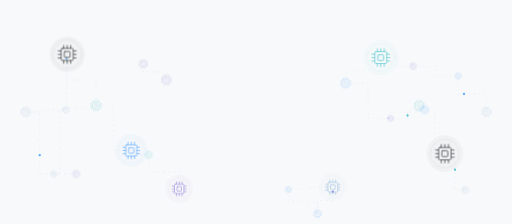
t = 0.00 s
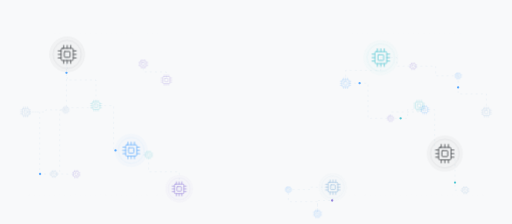
t = 1.63 s
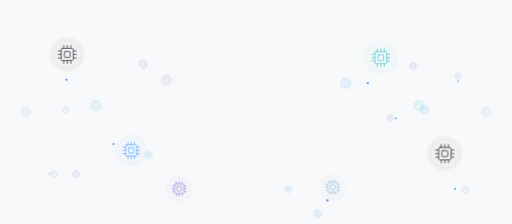
t = 2.44 s
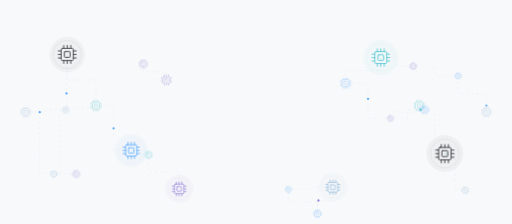
t = 4.00 s
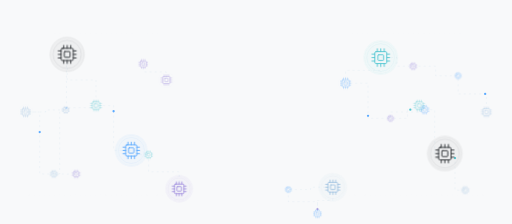
t = 5.69 s
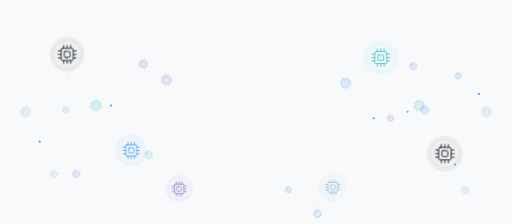
t = 6.50 s

The animated SVG that drew these frames (rendered in a browser with its animation timeline set to each time). Animation: 64 SMIL elements (animate=56,animateMotion=8), 3 CSS @keyframes rules; one cycle of 8.00 s, repeats indefinitely.

<svg xmlns="http://www.w3.org/2000/svg" viewBox="0 0 1600 700" preserveAspectRatio="xMidYMid slice"
role="img" aria-label="Animated technology memory and circuit network">
<defs><path id="tech0" d="M210.0,170.0 H207.7 V343.5 H205.4"/><path id="tech1" d="M210.0,170.0 V250.0 H300.0 V330.0"/><path id="tech2" d="M410.0,470.0 H437.2 V483.8 H464.4"/><path id="tech3" d="M410.0,470.0 H355.0 V330.0 H300.0"/><path id="tech4" d="M1190.0,180.0 H1240.5 V206.9 H1291.1"/><path id="tech5" d="M1190.0,180.0 V220.0 H1080.0 V260.0"/><path id="tech6" d="M1390.0,480.0 H1421.9 V594.2 H1453.9"/><path id="tech7" d="M1390.0,480.0 H1358.4 V342.8 H1326.9"/><path id="tech8" d="M560.0,590.0 V536.9 H464.4 V483.8"/><path id="tech9" d="M1040.0,585.0 V626.5 H992.1 V667.9"/><path id="tech10" d="M1040.0,585.0 H970.5 V592.4 H901.1"/><path id="tech11" d="M80.0,350.0 H142.7 V343.5 H205.4"/><path id="tech12" d="M80.0,350.0 H124.1 V543.7 H168.2"/><path id="tech13" d="M300.0,330.0 V336.8 H205.4 V343.5"/><path id="tech14" d="M520.0,250.0 V224.9 H447.7 V199.8"/><path id="tech15" d="M1080.0,260.0 H1150.1 V369.9 H1220.3"/><path id="tech16" d="M1310.0,330.0 V336.4 H1326.9 V342.8"/><path id="tech17" d="M1310.0,330.0 V350.0 H1220.3 V369.9"/><path id="tech18" d="M1520.0,350.0 V293.5 H1431.6 V236.9"/><path id="tech19" d="M168.2,543.7 H203.1 V543.9 H238.1"/><path id="tech20" d="M168.2,543.7 H186.8 V343.5 H205.4"/><path id="tech21" d="M1326.9,342.8 H1273.6 V369.9 H1220.3"/><path id="tech22" d="M1431.6,236.9 H1361.4 V206.9 H1291.1"/><path id="tech23" d="M901.1,592.4 V630.2 H992.1 V667.9"/></defs>
<style>
.trace {
  fill:none;
  stroke:#8fb7dc;
  stroke-width:1.2;
  opacity:.23;
  stroke-linecap:round;
  stroke-linejoin:round;
  stroke-dasharray:4 12;
  animation:flow var(--dur) linear var(--delay) infinite;
}
.rail {
  fill:none;
  stroke:#aebdca;
  stroke-width:1;
  opacity:.10;
  stroke-dasharray:2 14;
}
.chip {
  opacity:.82;
  animation:chipBreath 7s ease-in-out infinite alternate;
  transform-box:fill-box;
  transform-origin:center;
}
.module {
  opacity:.45;
  animation:moduleBreath 8s ease-in-out infinite alternate;
  transform-box:fill-box;
  transform-origin:center;
}
@keyframes flow { to { stroke-dashoffset:-64; } }
@keyframes chipBreath { from { opacity:.68 } to { opacity:.94 } }
@keyframes moduleBreath { from { opacity:.30 } to { opacity:.58 } }
@media(prefers-reduced-motion:reduce) {
  .trace,.chip,.module { animation:none!important; }
}
</style>
<rect width="100%" height="100%" fill="#f8f9fa"/>

<path d="M90 610 H540" class="rail"/>
<path d="M1060 610 H1510" class="rail"/>
<path d="M155 105 H500" class="rail"/>
<path d="M1100 105 H1445" class="rail"/>

<g><use href="#tech0" class="trace" style="--dur:12.33s;--delay:-7.79s"/><use href="#tech1" class="trace" style="--dur:13.77s;--delay:-0.13s"/><use href="#tech2" class="trace" style="--dur:12.11s;--delay:-2.29s"/><use href="#tech3" class="trace" style="--dur:13.19s;--delay:-7.24s"/><use href="#tech4" class="trace" style="--dur:15.78s;--delay:-6.30s"/><use href="#tech5" class="trace" style="--dur:11.40s;--delay:-4.84s"/><use href="#tech6" class="trace" style="--dur:11.07s;--delay:-9.92s"/><use href="#tech7" class="trace" style="--dur:10.06s;--delay:-4.56s"/><use href="#tech8" class="trace" style="--dur:10.13s;--delay:-7.99s"/><use href="#tech9" class="trace" style="--dur:14.11s;--delay:-9.55s"/><use href="#tech10" class="trace" style="--dur:10.38s;--delay:-3.55s"/><use href="#tech11" class="trace" style="--dur:10.53s;--delay:-4.33s"/><use href="#tech12" class="trace" style="--dur:10.05s;--delay:-5.36s"/><use href="#tech13" class="trace" style="--dur:10.17s;--delay:-3.22s"/><use href="#tech14" class="trace" style="--dur:15.73s;--delay:-0.33s"/><use href="#tech15" class="trace" style="--dur:13.37s;--delay:-4.14s"/><use href="#tech16" class="trace" style="--dur:15.30s;--delay:-4.19s"/><use href="#tech17" class="trace" style="--dur:14.31s;--delay:-6.79s"/><use href="#tech18" class="trace" style="--dur:12.23s;--delay:-2.35s"/><use href="#tech19" class="trace" style="--dur:14.55s;--delay:-3.87s"/><use href="#tech20" class="trace" style="--dur:11.84s;--delay:-9.14s"/><use href="#tech21" class="trace" style="--dur:14.63s;--delay:-2.91s"/><use href="#tech22" class="trace" style="--dur:12.03s;--delay:-1.20s"/><use href="#tech23" class="trace" style="--dur:11.00s;--delay:-5.89s"/></g>
<g><circle r="3.6" fill="#4da3ff" opacity=".9"><animateMotion dur="6.57s" begin="-0.58s" repeatCount="indefinite"><mpath href="#tech0"/></animateMotion><animate attributeName="opacity" values="0;.92;.92;0" keyTimes="0;.12;.84;1" dur="6.57s" begin="-0.58s" repeatCount="indefinite"/></circle><circle r="3.6" fill="#4da3ff" opacity=".9"><animateMotion dur="7.92s" begin="-7.85s" repeatCount="indefinite"><mpath href="#tech3"/></animateMotion><animate attributeName="opacity" values="0;.92;.92;0" keyTimes="0;.12;.84;1" dur="7.92s" begin="-7.85s" repeatCount="indefinite"/></circle><circle r="3.6" fill="#45c3cf" opacity=".9"><animateMotion dur="7.14s" begin="-3.29s" repeatCount="indefinite"><mpath href="#tech6"/></animateMotion><animate attributeName="opacity" values="0;.92;.92;0" keyTimes="0;.12;.84;1" dur="7.14s" begin="-3.29s" repeatCount="indefinite"/></circle><circle r="3.6" fill="#8d78d8" opacity=".9"><animateMotion dur="7.26s" begin="-0.79s" repeatCount="indefinite"><mpath href="#tech9"/></animateMotion><animate attributeName="opacity" values="0;.92;.92;0" keyTimes="0;.12;.84;1" dur="7.26s" begin="-0.79s" repeatCount="indefinite"/></circle><circle r="3.6" fill="#4da3ff" opacity=".9"><animateMotion dur="7.64s" begin="-4.85s" repeatCount="indefinite"><mpath href="#tech12"/></animateMotion><animate attributeName="opacity" values="0;.92;.92;0" keyTimes="0;.12;.84;1" dur="7.64s" begin="-4.85s" repeatCount="indefinite"/></circle><circle r="3.6" fill="#4da3ff" opacity=".9"><animateMotion dur="7.92s" begin="-7.68s" repeatCount="indefinite"><mpath href="#tech15"/></animateMotion><animate attributeName="opacity" values="0;.92;.92;0" keyTimes="0;.12;.84;1" dur="7.92s" begin="-7.68s" repeatCount="indefinite"/></circle><circle r="3.6" fill="#4da3ff" opacity=".9"><animateMotion dur="8.47s" begin="-5.32s" repeatCount="indefinite"><mpath href="#tech18"/></animateMotion><animate attributeName="opacity" values="0;.92;.92;0" keyTimes="0;.12;.84;1" dur="8.47s" begin="-5.32s" repeatCount="indefinite"/></circle><circle r="3.6" fill="#45c3cf" opacity=".9"><animateMotion dur="7.11s" begin="-3.80s" repeatCount="indefinite"><mpath href="#tech21"/></animateMotion><animate attributeName="opacity" values="0;.92;.92;0" keyTimes="0;.12;.84;1" dur="7.11s" begin="-3.80s" repeatCount="indefinite"/></circle></g>
<g>
<g transform="translate(210 170) scale(1.0)" class="chip" style="color:#212529">
  <circle r="56" fill="#212529" opacity=".045"/>
  <circle r="44" fill="none" stroke="#212529" stroke-width="1.2" opacity=".20"/>
  
<g fill="none" stroke="currentColor" stroke-width="3" stroke-linecap="round" stroke-linejoin="round">
  <rect x="-19" y="-19" width="38" height="38" rx="4"/>
  <rect x="-9" y="-9" width="18" height="18" rx="2"/>
  <path d="M-28,-11 H-19 M-28,0 H-19 M-28,11 H-19
           M19,-11 H28 M19,0 H28 M19,11 H28
           M-11,-28 V-19 M0,-28 V-19 M11,-28 V-19
           M-11,19 V28 M0,19 V28 M11,19 V28"/>
</g>
  <circle r="50" fill="none" stroke="#212529" stroke-width="1" opacity=".13">
    <animate attributeName="r" values="50;59;50" dur="6.5s" begin="0.0s" repeatCount="indefinite"/>
    <animate attributeName="opacity" values=".15;0;.15" dur="6.5s" begin="0.0s" repeatCount="indefinite"/>
  </circle>
</g>
<g transform="translate(410 470) scale(0.92)" class="chip" style="color:#4da3ff">
  <circle r="56" fill="#4da3ff" opacity=".045"/>
  <circle r="44" fill="none" stroke="#4da3ff" stroke-width="1.2" opacity=".20"/>
  
<g fill="none" stroke="currentColor" stroke-width="3" stroke-linecap="round" stroke-linejoin="round">
  <rect x="-19" y="-19" width="38" height="38" rx="4"/>
  <rect x="-9" y="-9" width="18" height="18" rx="2"/>
  <path d="M-28,-11 H-19 M-28,0 H-19 M-28,11 H-19
           M19,-11 H28 M19,0 H28 M19,11 H28
           M-11,-28 V-19 M0,-28 V-19 M11,-28 V-19
           M-11,19 V28 M0,19 V28 M11,19 V28"/>
</g>
  <circle r="50" fill="none" stroke="#4da3ff" stroke-width="1" opacity=".13">
    <animate attributeName="r" values="50;59;50" dur="7.0s" begin="-0.7s" repeatCount="indefinite"/>
    <animate attributeName="opacity" values=".15;0;.15" dur="7.0s" begin="-0.7s" repeatCount="indefinite"/>
  </circle>
</g>
<g transform="translate(1190 180) scale(0.98)" class="chip" style="color:#45c3cf">
  <circle r="56" fill="#45c3cf" opacity=".045"/>
  <circle r="44" fill="none" stroke="#45c3cf" stroke-width="1.2" opacity=".20"/>
  
<g fill="none" stroke="currentColor" stroke-width="3" stroke-linecap="round" stroke-linejoin="round">
  <rect x="-19" y="-19" width="38" height="38" rx="4"/>
  <rect x="-9" y="-9" width="18" height="18" rx="2"/>
  <path d="M-28,-11 H-19 M-28,0 H-19 M-28,11 H-19
           M19,-11 H28 M19,0 H28 M19,11 H28
           M-11,-28 V-19 M0,-28 V-19 M11,-28 V-19
           M-11,19 V28 M0,19 V28 M11,19 V28"/>
</g>
  <circle r="50" fill="none" stroke="#45c3cf" stroke-width="1" opacity=".13">
    <animate attributeName="r" values="50;59;50" dur="7.5s" begin="-1.4s" repeatCount="indefinite"/>
    <animate attributeName="opacity" values=".15;0;.15" dur="7.5s" begin="-1.4s" repeatCount="indefinite"/>
  </circle>
</g>
<g transform="translate(1390 480) scale(1.02)" class="chip" style="color:#212529">
  <circle r="56" fill="#212529" opacity=".045"/>
  <circle r="44" fill="none" stroke="#212529" stroke-width="1.2" opacity=".20"/>
  
<g fill="none" stroke="currentColor" stroke-width="3" stroke-linecap="round" stroke-linejoin="round">
  <rect x="-19" y="-19" width="38" height="38" rx="4"/>
  <rect x="-9" y="-9" width="18" height="18" rx="2"/>
  <path d="M-28,-11 H-19 M-28,0 H-19 M-28,11 H-19
           M19,-11 H28 M19,0 H28 M19,11 H28
           M-11,-28 V-19 M0,-28 V-19 M11,-28 V-19
           M-11,19 V28 M0,19 V28 M11,19 V28"/>
</g>
  <circle r="50" fill="none" stroke="#212529" stroke-width="1" opacity=".13">
    <animate attributeName="r" values="50;59;50" dur="8.0s" begin="-2.1s" repeatCount="indefinite"/>
    <animate attributeName="opacity" values=".15;0;.15" dur="8.0s" begin="-2.1s" repeatCount="indefinite"/>
  </circle>
</g>
<g transform="translate(560 590) scale(0.78)" class="chip" style="color:#8d78d8">
  <circle r="56" fill="#8d78d8" opacity=".045"/>
  <circle r="44" fill="none" stroke="#8d78d8" stroke-width="1.2" opacity=".20"/>
  
<g fill="none" stroke="currentColor" stroke-width="3" stroke-linecap="round" stroke-linejoin="round">
  <rect x="-19" y="-19" width="38" height="38" rx="4"/>
  <rect x="-9" y="-9" width="18" height="18" rx="2"/>
  <path d="M-28,-11 H-19 M-28,0 H-19 M-28,11 H-19
           M19,-11 H28 M19,0 H28 M19,11 H28
           M-11,-28 V-19 M0,-28 V-19 M11,-28 V-19
           M-11,19 V28 M0,19 V28 M11,19 V28"/>
</g>
  <circle r="50" fill="none" stroke="#8d78d8" stroke-width="1" opacity=".13">
    <animate attributeName="r" values="50;59;50" dur="8.5s" begin="-2.8s" repeatCount="indefinite"/>
    <animate attributeName="opacity" values=".15;0;.15" dur="8.5s" begin="-2.8s" repeatCount="indefinite"/>
  </circle>
</g>
<g transform="translate(1040 585) scale(0.8)" class="chip" style="color:#8fb7dc">
  <circle r="56" fill="#8fb7dc" opacity=".045"/>
  <circle r="44" fill="none" stroke="#8fb7dc" stroke-width="1.2" opacity=".20"/>
  
<g fill="none" stroke="currentColor" stroke-width="3" stroke-linecap="round" stroke-linejoin="round">
  <rect x="-19" y="-19" width="38" height="38" rx="4"/>
  <rect x="-9" y="-9" width="18" height="18" rx="2"/>
  <path d="M-28,-11 H-19 M-28,0 H-19 M-28,11 H-19
           M19,-11 H28 M19,0 H28 M19,11 H28
           M-11,-28 V-19 M0,-28 V-19 M11,-28 V-19
           M-11,19 V28 M0,19 V28 M11,19 V28"/>
</g>
  <circle r="50" fill="none" stroke="#8fb7dc" stroke-width="1" opacity=".13">
    <animate attributeName="r" values="50;59;50" dur="9.0s" begin="-3.5s" repeatCount="indefinite"/>
    <animate attributeName="opacity" values=".15;0;.15" dur="9.0s" begin="-3.5s" repeatCount="indefinite"/>
  </circle>
</g>
<g transform="translate(80.0 350.0) scale(0.55)" class="module" style="color:#8fb7dc">
  
<g fill="none" stroke="currentColor" stroke-width="3" stroke-linecap="round" stroke-linejoin="round">
  <rect x="-19" y="-19" width="38" height="38" rx="4"/>
  <rect x="-9" y="-9" width="18" height="18" rx="2"/>
  <path d="M-28,-11 H-19 M-28,0 H-19 M-28,11 H-19
           M19,-11 H28 M19,0 H28 M19,11 H28
           M-11,-28 V-19 M0,-28 V-19 M11,-28 V-19
           M-11,19 V28 M0,19 V28 M11,19 V28"/>
</g>
  <circle r="36" fill="none" stroke="#8fb7dc" stroke-width="1" opacity=".08">
    <animate attributeName="r" values="36;42;36" dur="6.80s" begin="-4.45s" repeatCount="indefinite"/>
    <animate attributeName="opacity" values=".07;.16;.07" dur="6.80s" begin="-4.45s" repeatCount="indefinite"/>
  </circle>
</g>
<g transform="translate(300.0 330.0) scale(0.60)" class="module" style="color:#45c3cf">
  
<g fill="none" stroke="currentColor" stroke-width="3" stroke-linecap="round" stroke-linejoin="round">
  <rect x="-19" y="-19" width="38" height="38" rx="4"/>
  <rect x="-9" y="-9" width="18" height="18" rx="2"/>
  <path d="M-28,-11 H-19 M-28,0 H-19 M-28,11 H-19
           M19,-11 H28 M19,0 H28 M19,11 H28
           M-11,-28 V-19 M0,-28 V-19 M11,-28 V-19
           M-11,19 V28 M0,19 V28 M11,19 V28"/>
</g>
  <circle r="36" fill="none" stroke="#45c3cf" stroke-width="1" opacity=".08">
    <animate attributeName="r" values="36;42;36" dur="6.86s" begin="-0.12s" repeatCount="indefinite"/>
    <animate attributeName="opacity" values=".07;.16;.07" dur="6.86s" begin="-0.12s" repeatCount="indefinite"/>
  </circle>
</g>
<g transform="translate(520.0 250.0) scale(0.58)" class="module" style="color:#8d78d8">
  
<g fill="none" stroke="currentColor" stroke-width="3" stroke-linecap="round" stroke-linejoin="round">
  <rect x="-19" y="-19" width="38" height="38" rx="4"/>
  <rect x="-9" y="-9" width="18" height="18" rx="2"/>
  <path d="M-28,-11 H-19 M-28,0 H-19 M-28,11 H-19
           M19,-11 H28 M19,0 H28 M19,11 H28
           M-11,-28 V-19 M0,-28 V-19 M11,-28 V-19
           M-11,19 V28 M0,19 V28 M11,19 V28"/>
</g>
  <circle r="36" fill="none" stroke="#8d78d8" stroke-width="1" opacity=".08">
    <animate attributeName="r" values="36;42;36" dur="6.85s" begin="-4.43s" repeatCount="indefinite"/>
    <animate attributeName="opacity" values=".07;.16;.07" dur="6.85s" begin="-4.43s" repeatCount="indefinite"/>
  </circle>
</g>
<g transform="translate(1080.0 260.0) scale(0.58)" class="module" style="color:#4da3ff">
  
<g fill="none" stroke="currentColor" stroke-width="3" stroke-linecap="round" stroke-linejoin="round">
  <rect x="-19" y="-19" width="38" height="38" rx="4"/>
  <rect x="-9" y="-9" width="18" height="18" rx="2"/>
  <path d="M-28,-11 H-19 M-28,0 H-19 M-28,11 H-19
           M19,-11 H28 M19,0 H28 M19,11 H28
           M-11,-28 V-19 M0,-28 V-19 M11,-28 V-19
           M-11,19 V28 M0,19 V28 M11,19 V28"/>
</g>
  <circle r="36" fill="none" stroke="#4da3ff" stroke-width="1" opacity=".08">
    <animate attributeName="r" values="36;42;36" dur="7.66s" begin="-4.27s" repeatCount="indefinite"/>
    <animate attributeName="opacity" values=".07;.16;.07" dur="7.66s" begin="-4.27s" repeatCount="indefinite"/>
  </circle>
</g>
<g transform="translate(1310.0 330.0) scale(0.60)" class="module" style="color:#45c3cf">
  
<g fill="none" stroke="currentColor" stroke-width="3" stroke-linecap="round" stroke-linejoin="round">
  <rect x="-19" y="-19" width="38" height="38" rx="4"/>
  <rect x="-9" y="-9" width="18" height="18" rx="2"/>
  <path d="M-28,-11 H-19 M-28,0 H-19 M-28,11 H-19
           M19,-11 H28 M19,0 H28 M19,11 H28
           M-11,-28 V-19 M0,-28 V-19 M11,-28 V-19
           M-11,19 V28 M0,19 V28 M11,19 V28"/>
</g>
  <circle r="36" fill="none" stroke="#45c3cf" stroke-width="1" opacity=".08">
    <animate attributeName="r" values="36;42;36" dur="6.85s" begin="-2.57s" repeatCount="indefinite"/>
    <animate attributeName="opacity" values=".07;.16;.07" dur="6.85s" begin="-2.57s" repeatCount="indefinite"/>
  </circle>
</g>
<g transform="translate(1520.0 350.0) scale(0.55)" class="module" style="color:#8fb7dc">
  
<g fill="none" stroke="currentColor" stroke-width="3" stroke-linecap="round" stroke-linejoin="round">
  <rect x="-19" y="-19" width="38" height="38" rx="4"/>
  <rect x="-9" y="-9" width="18" height="18" rx="2"/>
  <path d="M-28,-11 H-19 M-28,0 H-19 M-28,11 H-19
           M19,-11 H28 M19,0 H28 M19,11 H28
           M-11,-28 V-19 M0,-28 V-19 M11,-28 V-19
           M-11,19 V28 M0,19 V28 M11,19 V28"/>
</g>
  <circle r="36" fill="none" stroke="#8fb7dc" stroke-width="1" opacity=".08">
    <animate attributeName="r" values="36;42;36" dur="7.82s" begin="-0.95s" repeatCount="indefinite"/>
    <animate attributeName="opacity" values=".07;.16;.07" dur="7.82s" begin="-0.95s" repeatCount="indefinite"/>
  </circle>
</g>
<g transform="translate(168.2 543.7) scale(0.40)" class="module" style="color:#8fb7dc">
  
<g fill="none" stroke="currentColor" stroke-width="3" stroke-linecap="round" stroke-linejoin="round">
  <rect x="-19" y="-19" width="38" height="38" rx="4"/>
  <rect x="-9" y="-9" width="18" height="18" rx="2"/>
  <path d="M-28,-11 H-19 M-28,0 H-19 M-28,11 H-19
           M19,-11 H28 M19,0 H28 M19,11 H28
           M-11,-28 V-19 M0,-28 V-19 M11,-28 V-19
           M-11,19 V28 M0,19 V28 M11,19 V28"/>
</g>
  <circle r="36" fill="none" stroke="#8fb7dc" stroke-width="1" opacity=".08">
    <animate attributeName="r" values="36;42;36" dur="6.47s" begin="-3.10s" repeatCount="indefinite"/>
    <animate attributeName="opacity" values=".07;.16;.07" dur="6.47s" begin="-3.10s" repeatCount="indefinite"/>
  </circle>
</g>
<g transform="translate(1326.9 342.8) scale(0.48)" class="module" style="color:#4da3ff">
  
<g fill="none" stroke="currentColor" stroke-width="3" stroke-linecap="round" stroke-linejoin="round">
  <rect x="-19" y="-19" width="38" height="38" rx="4"/>
  <rect x="-9" y="-9" width="18" height="18" rx="2"/>
  <path d="M-28,-11 H-19 M-28,0 H-19 M-28,11 H-19
           M19,-11 H28 M19,0 H28 M19,11 H28
           M-11,-28 V-19 M0,-28 V-19 M11,-28 V-19
           M-11,19 V28 M0,19 V28 M11,19 V28"/>
</g>
  <circle r="36" fill="none" stroke="#4da3ff" stroke-width="1" opacity=".08">
    <animate attributeName="r" values="36;42;36" dur="7.17s" begin="-2.06s" repeatCount="indefinite"/>
    <animate attributeName="opacity" values=".07;.16;.07" dur="7.17s" begin="-2.06s" repeatCount="indefinite"/>
  </circle>
</g>
<g transform="translate(205.4 343.5) scale(0.39)" class="module" style="color:#8fb7dc">
  
<g fill="none" stroke="currentColor" stroke-width="3" stroke-linecap="round" stroke-linejoin="round">
  <rect x="-19" y="-19" width="38" height="38" rx="4"/>
  <rect x="-9" y="-9" width="18" height="18" rx="2"/>
  <path d="M-28,-11 H-19 M-28,0 H-19 M-28,11 H-19
           M19,-11 H28 M19,0 H28 M19,11 H28
           M-11,-28 V-19 M0,-28 V-19 M11,-28 V-19
           M-11,19 V28 M0,19 V28 M11,19 V28"/>
</g>
  <circle r="36" fill="none" stroke="#8fb7dc" stroke-width="1" opacity=".08">
    <animate attributeName="r" values="36;42;36" dur="5.81s" begin="-4.36s" repeatCount="indefinite"/>
    <animate attributeName="opacity" values=".07;.16;.07" dur="5.81s" begin="-4.36s" repeatCount="indefinite"/>
  </circle>
</g>
<g transform="translate(1453.9 594.2) scale(0.41)" class="module" style="color:#8fb7dc">
  
<g fill="none" stroke="currentColor" stroke-width="3" stroke-linecap="round" stroke-linejoin="round">
  <rect x="-19" y="-19" width="38" height="38" rx="4"/>
  <rect x="-9" y="-9" width="18" height="18" rx="2"/>
  <path d="M-28,-11 H-19 M-28,0 H-19 M-28,11 H-19
           M19,-11 H28 M19,0 H28 M19,11 H28
           M-11,-28 V-19 M0,-28 V-19 M11,-28 V-19
           M-11,19 V28 M0,19 V28 M11,19 V28"/>
</g>
  <circle r="36" fill="none" stroke="#8fb7dc" stroke-width="1" opacity=".08">
    <animate attributeName="r" values="36;42;36" dur="6.17s" begin="-3.42s" repeatCount="indefinite"/>
    <animate attributeName="opacity" values=".07;.16;.07" dur="6.17s" begin="-3.42s" repeatCount="indefinite"/>
  </circle>
</g>
<g transform="translate(1431.6 236.9) scale(0.37)" class="module" style="color:#4da3ff">
  
<g fill="none" stroke="currentColor" stroke-width="3" stroke-linecap="round" stroke-linejoin="round">
  <rect x="-19" y="-19" width="38" height="38" rx="4"/>
  <rect x="-9" y="-9" width="18" height="18" rx="2"/>
  <path d="M-28,-11 H-19 M-28,0 H-19 M-28,11 H-19
           M19,-11 H28 M19,0 H28 M19,11 H28
           M-11,-28 V-19 M0,-28 V-19 M11,-28 V-19
           M-11,19 V28 M0,19 V28 M11,19 V28"/>
</g>
  <circle r="36" fill="none" stroke="#4da3ff" stroke-width="1" opacity=".08">
    <animate attributeName="r" values="36;42;36" dur="5.78s" begin="-5.58s" repeatCount="indefinite"/>
    <animate attributeName="opacity" values=".07;.16;.07" dur="5.78s" begin="-5.58s" repeatCount="indefinite"/>
  </circle>
</g>
<g transform="translate(447.7 199.8) scale(0.49)" class="module" style="color:#8d78d8">
  
<g fill="none" stroke="currentColor" stroke-width="3" stroke-linecap="round" stroke-linejoin="round">
  <rect x="-19" y="-19" width="38" height="38" rx="4"/>
  <rect x="-9" y="-9" width="18" height="18" rx="2"/>
  <path d="M-28,-11 H-19 M-28,0 H-19 M-28,11 H-19
           M19,-11 H28 M19,0 H28 M19,11 H28
           M-11,-28 V-19 M0,-28 V-19 M11,-28 V-19
           M-11,19 V28 M0,19 V28 M11,19 V28"/>
</g>
  <circle r="36" fill="none" stroke="#8d78d8" stroke-width="1" opacity=".08">
    <animate attributeName="r" values="36;42;36" dur="6.23s" begin="-5.32s" repeatCount="indefinite"/>
    <animate attributeName="opacity" values=".07;.16;.07" dur="6.23s" begin="-5.32s" repeatCount="indefinite"/>
  </circle>
</g>
<g transform="translate(1291.1 206.9) scale(0.40)" class="module" style="color:#8d78d8">
  
<g fill="none" stroke="currentColor" stroke-width="3" stroke-linecap="round" stroke-linejoin="round">
  <rect x="-19" y="-19" width="38" height="38" rx="4"/>
  <rect x="-9" y="-9" width="18" height="18" rx="2"/>
  <path d="M-28,-11 H-19 M-28,0 H-19 M-28,11 H-19
           M19,-11 H28 M19,0 H28 M19,11 H28
           M-11,-28 V-19 M0,-28 V-19 M11,-28 V-19
           M-11,19 V28 M0,19 V28 M11,19 V28"/>
</g>
  <circle r="36" fill="none" stroke="#8d78d8" stroke-width="1" opacity=".08">
    <animate attributeName="r" values="36;42;36" dur="6.29s" begin="-0.26s" repeatCount="indefinite"/>
    <animate attributeName="opacity" values=".07;.16;.07" dur="6.29s" begin="-0.26s" repeatCount="indefinite"/>
  </circle>
</g>
<g transform="translate(464.4 483.8) scale(0.44)" class="module" style="color:#45c3cf">
  
<g fill="none" stroke="currentColor" stroke-width="3" stroke-linecap="round" stroke-linejoin="round">
  <rect x="-19" y="-19" width="38" height="38" rx="4"/>
  <rect x="-9" y="-9" width="18" height="18" rx="2"/>
  <path d="M-28,-11 H-19 M-28,0 H-19 M-28,11 H-19
           M19,-11 H28 M19,0 H28 M19,11 H28
           M-11,-28 V-19 M0,-28 V-19 M11,-28 V-19
           M-11,19 V28 M0,19 V28 M11,19 V28"/>
</g>
  <circle r="36" fill="none" stroke="#45c3cf" stroke-width="1" opacity=".08">
    <animate attributeName="r" values="36;42;36" dur="7.00s" begin="-5.74s" repeatCount="indefinite"/>
    <animate attributeName="opacity" values=".07;.16;.07" dur="7.00s" begin="-5.74s" repeatCount="indefinite"/>
  </circle>
</g>
<g transform="translate(238.1 543.9) scale(0.43)" class="module" style="color:#8d78d8">
  
<g fill="none" stroke="currentColor" stroke-width="3" stroke-linecap="round" stroke-linejoin="round">
  <rect x="-19" y="-19" width="38" height="38" rx="4"/>
  <rect x="-9" y="-9" width="18" height="18" rx="2"/>
  <path d="M-28,-11 H-19 M-28,0 H-19 M-28,11 H-19
           M19,-11 H28 M19,0 H28 M19,11 H28
           M-11,-28 V-19 M0,-28 V-19 M11,-28 V-19
           M-11,19 V28 M0,19 V28 M11,19 V28"/>
</g>
  <circle r="36" fill="none" stroke="#8d78d8" stroke-width="1" opacity=".08">
    <animate attributeName="r" values="36;42;36" dur="7.02s" begin="-4.55s" repeatCount="indefinite"/>
    <animate attributeName="opacity" values=".07;.16;.07" dur="7.02s" begin="-4.55s" repeatCount="indefinite"/>
  </circle>
</g>
<g transform="translate(901.1 592.4) scale(0.36)" class="module" style="color:#4da3ff">
  
<g fill="none" stroke="currentColor" stroke-width="3" stroke-linecap="round" stroke-linejoin="round">
  <rect x="-19" y="-19" width="38" height="38" rx="4"/>
  <rect x="-9" y="-9" width="18" height="18" rx="2"/>
  <path d="M-28,-11 H-19 M-28,0 H-19 M-28,11 H-19
           M19,-11 H28 M19,0 H28 M19,11 H28
           M-11,-28 V-19 M0,-28 V-19 M11,-28 V-19
           M-11,19 V28 M0,19 V28 M11,19 V28"/>
</g>
  <circle r="36" fill="none" stroke="#4da3ff" stroke-width="1" opacity=".08">
    <animate attributeName="r" values="36;42;36" dur="8.17s" begin="-0.10s" repeatCount="indefinite"/>
    <animate attributeName="opacity" values=".07;.16;.07" dur="8.17s" begin="-0.10s" repeatCount="indefinite"/>
  </circle>
</g>
<g transform="translate(992.1 667.9) scale(0.45)" class="module" style="color:#4da3ff">
  
<g fill="none" stroke="currentColor" stroke-width="3" stroke-linecap="round" stroke-linejoin="round">
  <rect x="-19" y="-19" width="38" height="38" rx="4"/>
  <rect x="-9" y="-9" width="18" height="18" rx="2"/>
  <path d="M-28,-11 H-19 M-28,0 H-19 M-28,11 H-19
           M19,-11 H28 M19,0 H28 M19,11 H28
           M-11,-28 V-19 M0,-28 V-19 M11,-28 V-19
           M-11,19 V28 M0,19 V28 M11,19 V28"/>
</g>
  <circle r="36" fill="none" stroke="#4da3ff" stroke-width="1" opacity=".08">
    <animate attributeName="r" values="36;42;36" dur="6.30s" begin="-1.39s" repeatCount="indefinite"/>
    <animate attributeName="opacity" values=".07;.16;.07" dur="6.30s" begin="-1.39s" repeatCount="indefinite"/>
  </circle>
</g>
<g transform="translate(1220.3 369.9) scale(0.37)" class="module" style="color:#8d78d8">
  
<g fill="none" stroke="currentColor" stroke-width="3" stroke-linecap="round" stroke-linejoin="round">
  <rect x="-19" y="-19" width="38" height="38" rx="4"/>
  <rect x="-9" y="-9" width="18" height="18" rx="2"/>
  <path d="M-28,-11 H-19 M-28,0 H-19 M-28,11 H-19
           M19,-11 H28 M19,0 H28 M19,11 H28
           M-11,-28 V-19 M0,-28 V-19 M11,-28 V-19
           M-11,19 V28 M0,19 V28 M11,19 V28"/>
</g>
  <circle r="36" fill="none" stroke="#8d78d8" stroke-width="1" opacity=".08">
    <animate attributeName="r" values="36;42;36" dur="7.30s" begin="-0.50s" repeatCount="indefinite"/>
    <animate attributeName="opacity" values=".07;.16;.07" dur="7.30s" begin="-0.50s" repeatCount="indefinite"/>
  </circle>
</g></g>
</svg>
